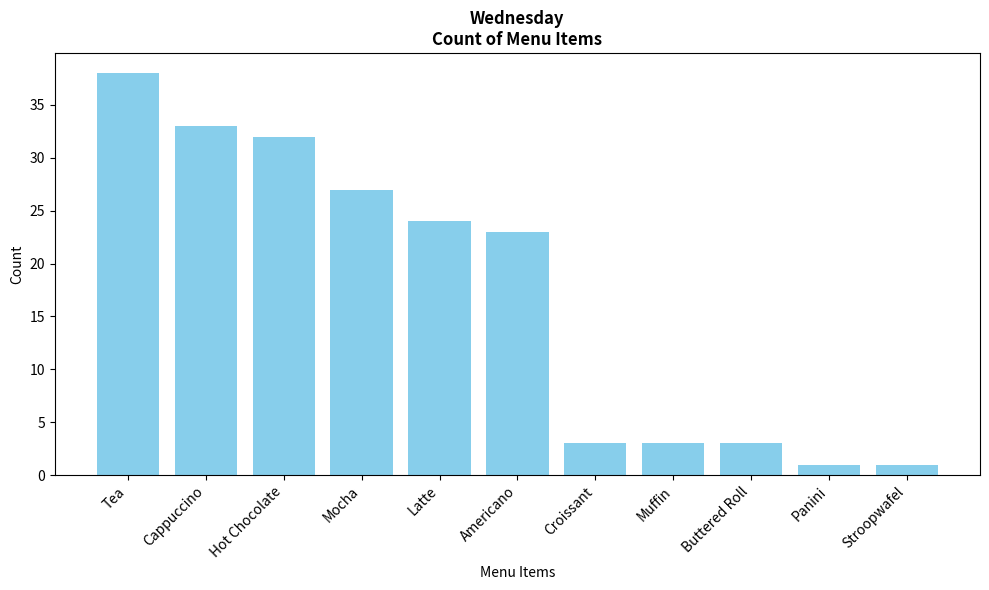

The matplotlib source for this figure:
import matplotlib.pyplot as plt
import pandas as pd

menu_items = ['Hot Chocolate', 'Mocha', 'Latte', 'Americano', 'Cappuccino', 'Tea', 'Panini', 'Croissant', 'Buttered Roll', 'Muffin', 'Stroopwafel']
data = [32, 27, 24, 23, 33, 38, 1, 3, 3, 3, 1]

df = pd.DataFrame({'Menu Items': menu_items, 'Count': data})

sorted_df = df.sort_values(by='Count', ascending=False)

plt.figure(figsize=(10, 6))
plt.bar(sorted_df['Menu Items'], sorted_df['Count'], color='skyblue')

plt.xlabel('Menu Items')
plt.ylabel('Count')
plt.title('Wednesday\nCount of Menu Items', fontweight='bold')

plt.xticks(rotation=45, ha='right')
plt.tight_layout()

plt.show()